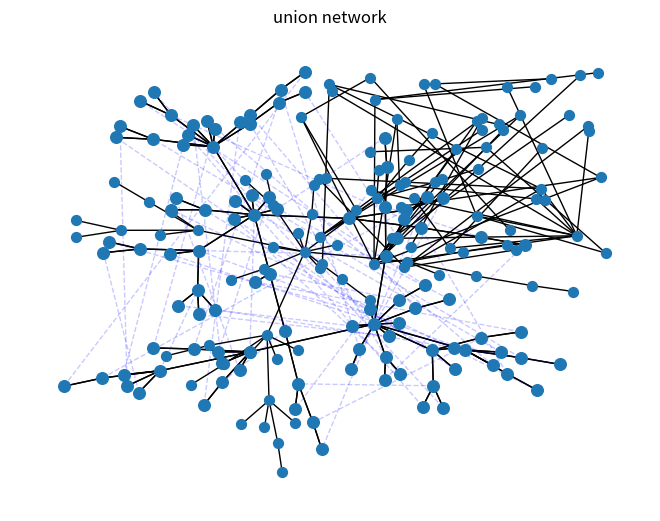

The script that saved this image:
import numpy as np
import networkx as nx
import matplotlib.pyplot as plt

nodenumber = 50
average = 1
graph1 = nx.barabasi_albert_graph(nodenumber, average)
graph2 = nx.barabasi_albert_graph(nodenumber, average)
ps1 = nx.spring_layout(graph1)
ps2 = nx.random_layout(graph2)
nx.draw(graph1, ps1, with_labels=False, node_size=nodenumber)
plt.title("network1")
nx.draw(graph2, ps2, with_labels=False, node_size=nodenumber)
plt.title("network2")
G = nx.union(graph1, graph2, rename=('Gone', 'Gtwo'))
psG = nx.spring_layout(G)
nx.draw(G, psG, with_labels=False, node_size=30)
# 相依边添加，可定义相依边edge=[]，G.add_weighted_edges_from(edges)
match = 2
if match == 2:  # 正序匹配

    degree_1 = [0] * nodenumber

    for i in range(0, nodenumber):
        degree_1[i] = graph1.degree(i)

    degree_2 = [0] * nodenumber

    for i in range(0, nodenumber):
        degree_2[i] = graph2.degree(i)

    rankdegree_1 = np.argsort(degree_1)

    rankdegree_2 = np.argsort(degree_2)
tempGone = 'Gone{ione}'
tempGtwo = 'Gtwo{itwo}'
for i in range(0, 50):
    G.add_edge(tempGone.format(ione=rankdegree_1[i]), tempGtwo.format(itwo=rankdegree_2[i]))

    G[tempGone.format(ione=rankdegree_1[i])][tempGtwo.format(itwo=rankdegree_2[i])]['lineweight'] = 2  # 网络之间的为虚线

for i in range(0, 50):

    for j in range(0, 50):

        if G.has_edge(tempGone.format(ione=rankdegree_1[i]), tempGone.format(ione=rankdegree_1[j])):
            G[tempGone.format(ione=rankdegree_1[i])][tempGone.format(ione=rankdegree_1[j])]['lineweight'] = 1  # 层内的为实线

for i in range(0, 50):

    for j in range(0, 50):

        if G.has_edge(tempGtwo.format(itwo=rankdegree_1[i]), tempGtwo.format(itwo=rankdegree_1[j])):
            G[tempGtwo.format(itwo=rankdegree_1[i])][tempGtwo.format(itwo=rankdegree_1[j])]['lineweight'] = 1
elarge = [(u, v) for (u, v, d) in G.edges(data=True) if d['lineweight'] == 1]

esmall = [(u, v) for (u, v, d) in G.edges(data=True) if d['lineweight'] == 2]
nx.draw_networkx_nodes(G, psG, node_size=70)

nx.draw_networkx_edges(G, psG, edgelist=elarge, width=1)

nx.draw_networkx_edges(G, psG, edgelist=esmall, width=1, alpha=0.21, edge_color='b', style='dashed')

plt.title("union network")  # 组合图
plt.show()  # 展示相依图

'''
级联失效过程
'''


def fault(graph, node):
    nodes = [(u, v) for (u, v, d) in G.edges(data=True) if d['lineweight'] == 2]
    listn = []
    for j in graph.nodes():
        listn.append(j)
    count1 = len(listn)
    m = 0
    while m < len(nodes):
        if nodes[m][0] == node or nodes[m][1] == node:
            graph.remove_node(nodes[m][0])
            graph.remove_node(nodes[m][1])
            index1 = listn.index(nodes[m][0])
            listn.pop(index1)
            index2 = listn.index(nodes[m][1])
            listn.pop(index2)
            nodes.pop(m)
        else:
            m = m + 1
    if len(graph.nodes()) == count1:
        graph.remove_node(node)
    count2 = len(listn)
    while True:
        if count1 == count2:
            break
        else:
            count1 = len(listn)
            n = 0
            while n < len(listn):
                if graph.degree(listn[n]) == 0:
                    graph.remove_node(listn[n])
                    listn.pop(n)
                elif graph.degree(listn[n]) == 1:
                    q = 0
                    nodem = listn[n]
                    while q < len(nodes):
                        if nodes[q][0] == nodem or nodes[q][1] == nodem:
                            graph.remove_node(nodes[q][0])
                            graph.remove_node(nodes[q][1])
                            index3 = listn.index(nodes[q][0])
                            listn.pop(index3)
                            index4 = listn.index(nodes[q][1])
                            listn.pop(index4)
                            nodes.pop(q)
                            break
                        else:
                            q = q + 1
                else:
                    n = n + 1
            count2 = len(listn)


'''
判断稳定状态下的相依网络存在的节点个数
相依网络G，自己所属的网络为Gone
'''


def fun(graph, net):
    n = 0
    for i in graph.nodes():
        if i.startswith(net):
            n = n + 1
    return n


print(fun(G, "Gone"))
fault(G, "Gone1")
print(fun(G, "Gone"))
